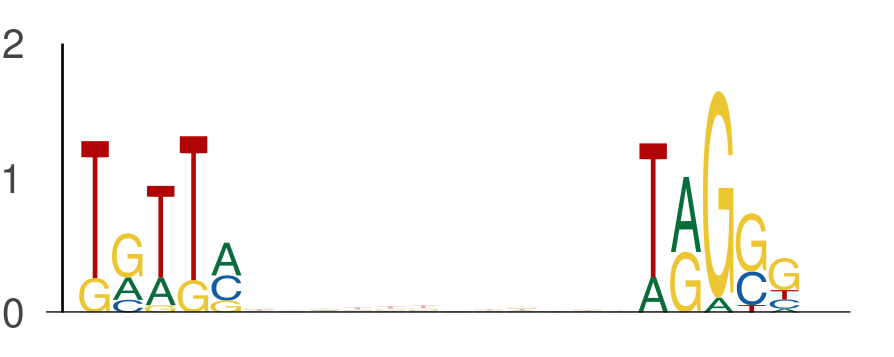

The table this chart was drawn from, first rows:
seq_index, start_position, end_position, is_reversed_complement
7684, 50, 55, 0
7684, 67, 72, 0
3405, 18, 23, 0
3405, 35, 40, 0
421, 22, 27, 0
421, 39, 44, 0
525, 41, 46, 0
525, 58, 63, 0
1387, 37, 42, 0
1387, 54, 59, 0
7653, 25, 30, 0
7653, 42, 47, 0
6815, 43, 48, 0
6815, 60, 65, 0
453, 18, 23, 0
453, 35, 40, 0
2040, 15, 20, 0
2040, 32, 37, 0
4917, 51, 56, 0
4917, 68, 73, 0
1069, 39, 44, 0
1069, 56, 61, 0
1474, 15, 20, 0
1474, 32, 37, 0
5157, 13, 18, 0
5157, 30, 35, 0
4514, 34, 39, 0
4514, 51, 56, 0
304, 45, 50, 0
304, 62, 67, 0
6029, 15, 20, 0
6029, 32, 37, 0
4711, 32, 37, 0
4711, 49, 54, 0
6019, 43, 48, 0
6019, 60, 65, 0
2682, 26, 31, 0
2682, 43, 48, 0
6092, 15, 20, 0
6092, 32, 37, 0
4074, 37, 42, 0
4074, 54, 59, 0
2520, 12, 17, 0
2520, 29, 34, 0
7767, 52, 57, 0
7767, 69, 74, 0
3578, 45, 50, 0
3578, 62, 67, 0
5413, 37, 42, 0
5413, 54, 59, 0
3806, 9, 14, 0
3806, 26, 31, 0
4546, 21, 26, 0
4546, 38, 43, 0
1302, 22, 27, 0
1302, 39, 44, 0
1549, 18, 23, 0
1549, 35, 40, 0
5031, 60, 65, 0
5031, 77, 82, 0
... 624 more rows
